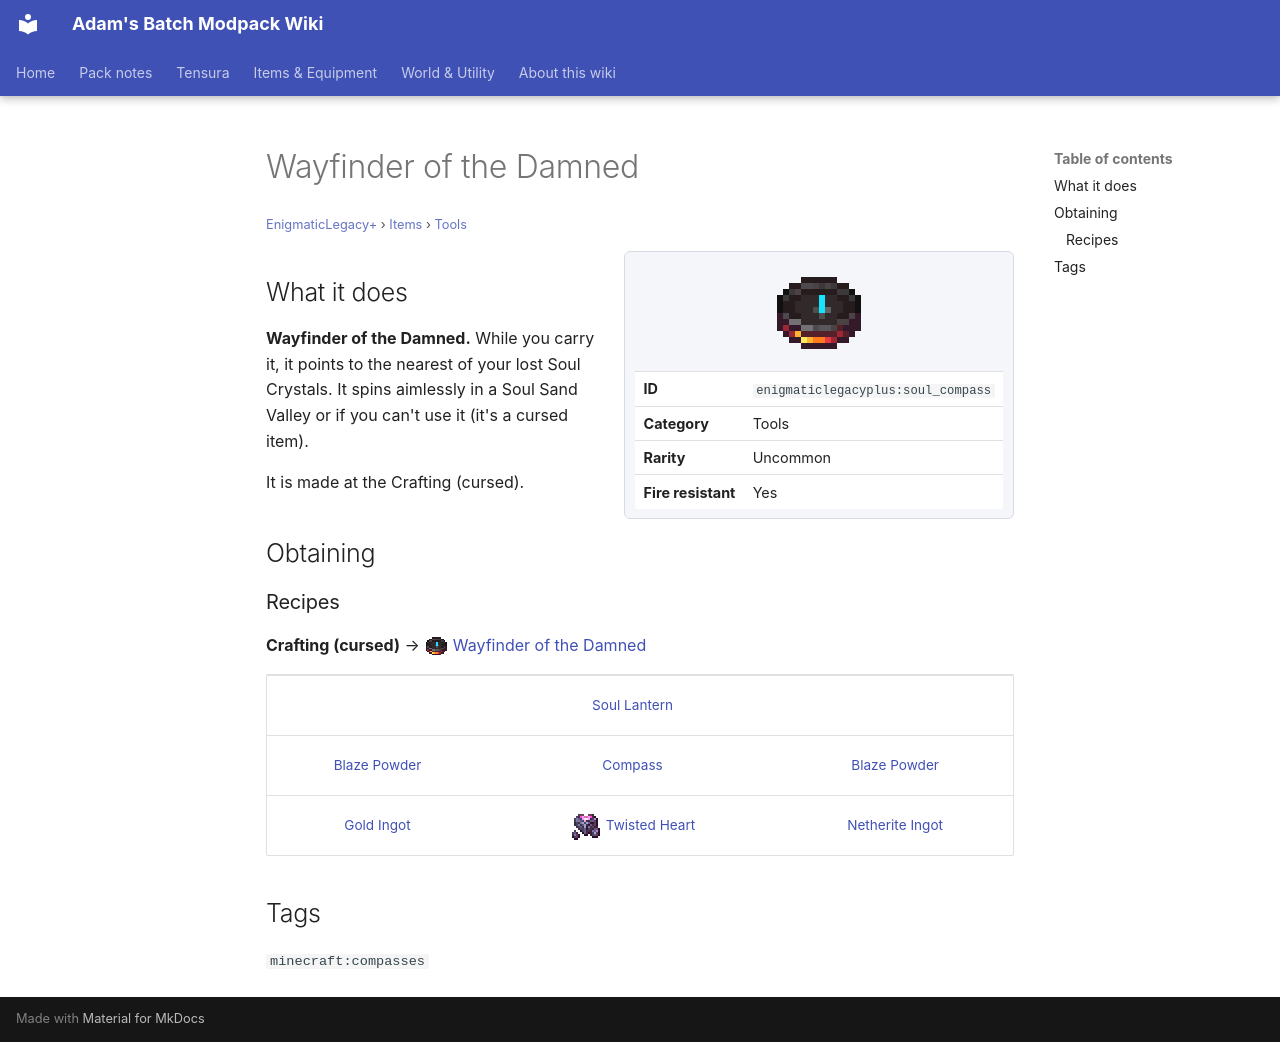

repository: Proteus-Nell/Adams-Batch-MC-Modpack-Wiki · page: enigmatic-legacy-plus/items/tools/soul-compass/index.html · generator: mkdocs

# Wayfinder of the Damned

<small>[EnigmaticLegacy+](../../index.md) &rsaquo; [Items](../index.md) &rsaquo; [Tools](index.md)</small>

<div class="infobox" markdown>

![Wayfinder of the Damned](../../../assets/icons/enigmaticlegacyplus/item/soul_compass.png)

| | |
|---|---|
| **ID** | `enigmaticlegacyplus:soul_compass` |
| **Category** | Tools |
| **Rarity** | Uncommon |
| **Fire resistant** | Yes |

</div>

## What it does

**Wayfinder of the Damned.** While you carry it, it points to the nearest of your lost Soul Crystals. It spins aimlessly in a Soul Sand Valley or if you can't use it (it's a cursed item).

It is made at the Crafting (cursed).

## Obtaining

### Recipes

**Crafting (cursed)** &rarr; ![](../../../assets/icons/enigmaticlegacyplus/item/soul_compass.png) [Wayfinder of the Damned](soul-compass.md)

<div class="recipe" markdown>

| | | |
|---|---|---|
|   |  [Soul Lantern](https://minecraft.wiki/w/Soul_Lantern) |   |
|  [Blaze Powder](https://minecraft.wiki/w/Blaze_Powder) |  [Compass](https://minecraft.wiki/w/Compass) |  [Blaze Powder](https://minecraft.wiki/w/Blaze_Powder) |
|  [Gold Ingot](https://minecraft.wiki/w/Gold_Ingot) | ![](../../../assets/icons/enigmaticlegacyplus/item/twisted_heart.png) [Twisted Heart](../materials/twisted-heart.md) |  [Netherite Ingot](https://minecraft.wiki/w/Netherite_Ingot) |

</div>

## Tags

`minecraft:compasses`
